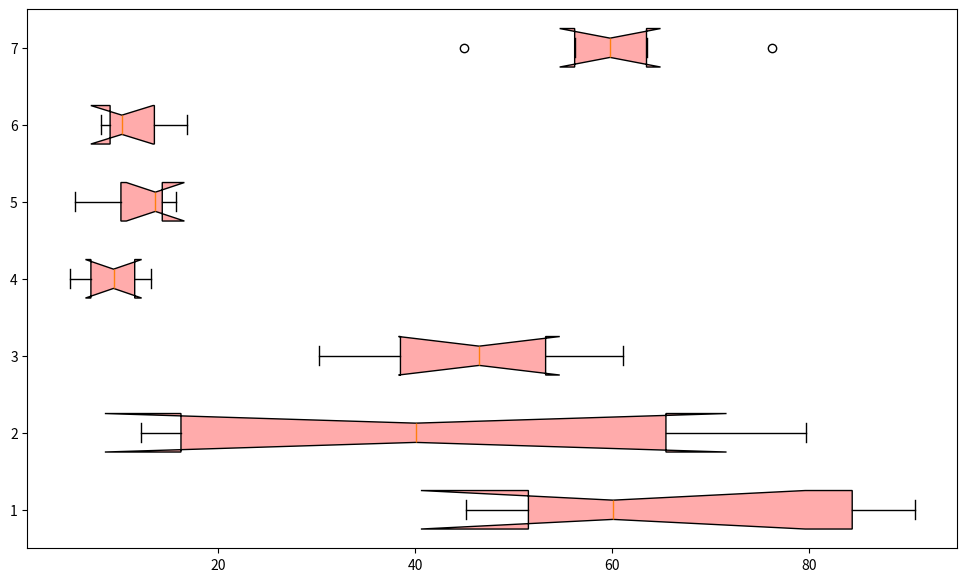

Reproduce this figure in Python.
import matplotlib.pyplot as plt

# Data: Vitamin C content (mg/100g) for different fruit groups
citrus_fruits = [53.2, 60.1, 90.8, 88.3, 80.5, 45.2, 49.8]
berries = [12.1, 58.8, 67.7, 21.3, 79.7, 14.5]
tropical_fruits = [61.1, 30.2, 36.4, 45.4, 52.4, 39.2, 55.8, 47.6]
stone_fruits = [6.6, 8.4, 10.3, 4.9, 11.9, 13.2]
pomes = [5.4, 14.3, 13.6, 10.1, 15.7]
melons = [8.1, 10.2, 13.5, 16.8, 9.0]
tropical_blends = [45.0, 56.2, 76.3, 59.8, 63.5]

data = [citrus_fruits, berries, tropical_fruits, stone_fruits, pomes, melons, tropical_blends]

fig, ax = plt.subplots(figsize=(12, 7))

bp = ax.boxplot(data, vert=False, patch_artist=True, notch=True, whis=1.5)

# Set a single color for all box plots
single_color = '#FFABAB'
for patch in bp['boxes']:
    patch.set_facecolor(single_color)

plt.show()
